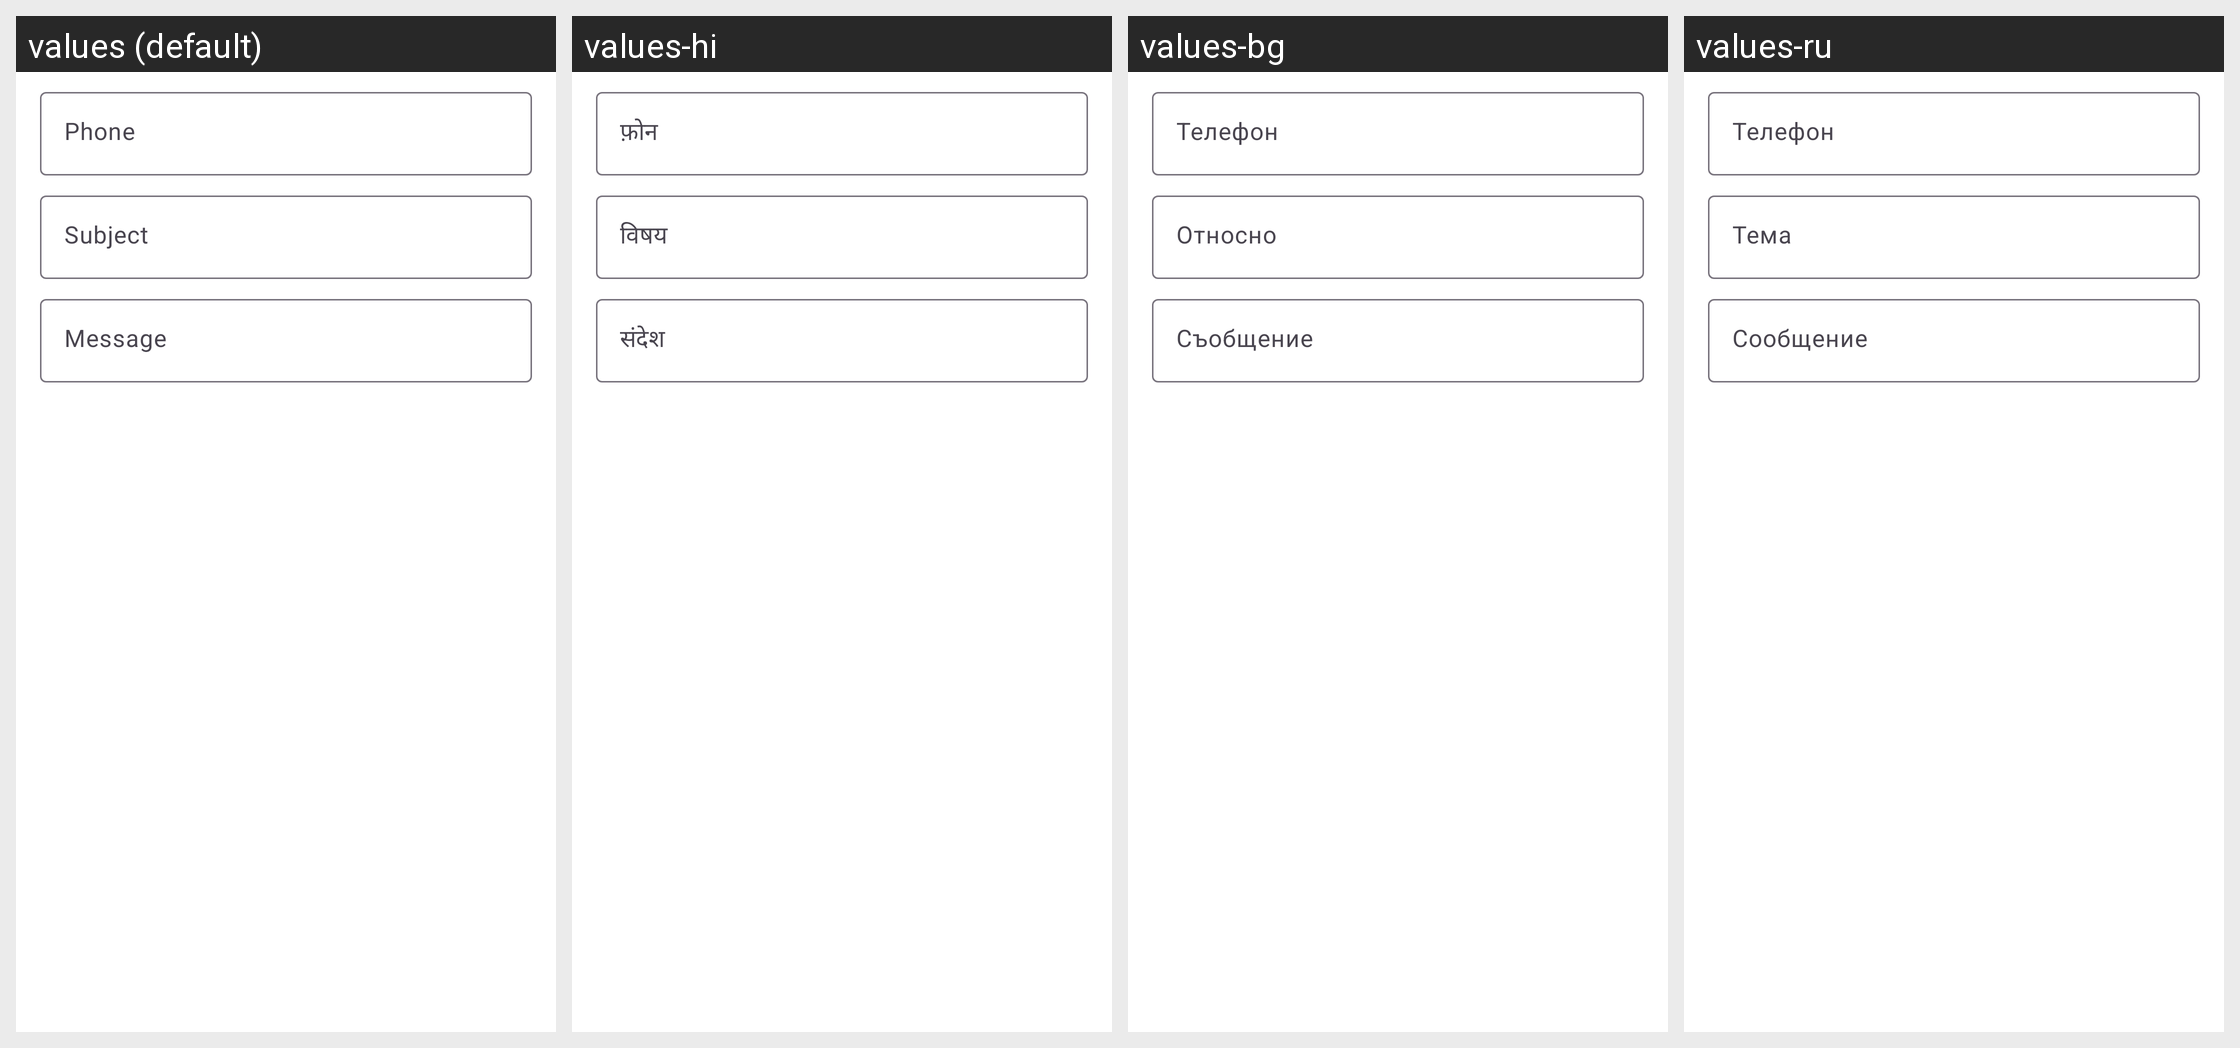

The same Android screen rendered under several of its app's locales, left to right. List the strings drawn on it with the default value and each locale's translation.
Android screen res/layout/fragment_create_qr_code_mms.xml rendered under 4 locales, left to right: values (default), values-hi, values-bg, values-ru. Device: Nexus 5 (rendered at 1080×1920; each locale shown at half size, 540×960, under a caption strip naming it); theme AppTheme.
Other locales in the repository, not shown: values-de, values-es, values-fr, values-hu, values-in, values-it, values-ja, values-pl, values-ro, values-sv, values-tr, values-uk.
Strings drawn on this screen, with the default value and each locale's value (text and hints the layout hard-codes, and strings that could not be matched under every locale, appear in the picture but are not listed):

phone
  values: Phone
  values-hi: फ़ोन
  values-bg: Телефон
  values-ru: Телефон

hint_subject
  values: Subject
  values-hi: विषय
  values-bg: Относно
  values-ru: Тема

hint_message
  values: Message
  values-hi: संदेश
  values-bg: Съобщение
  values-ru: Сообщение
